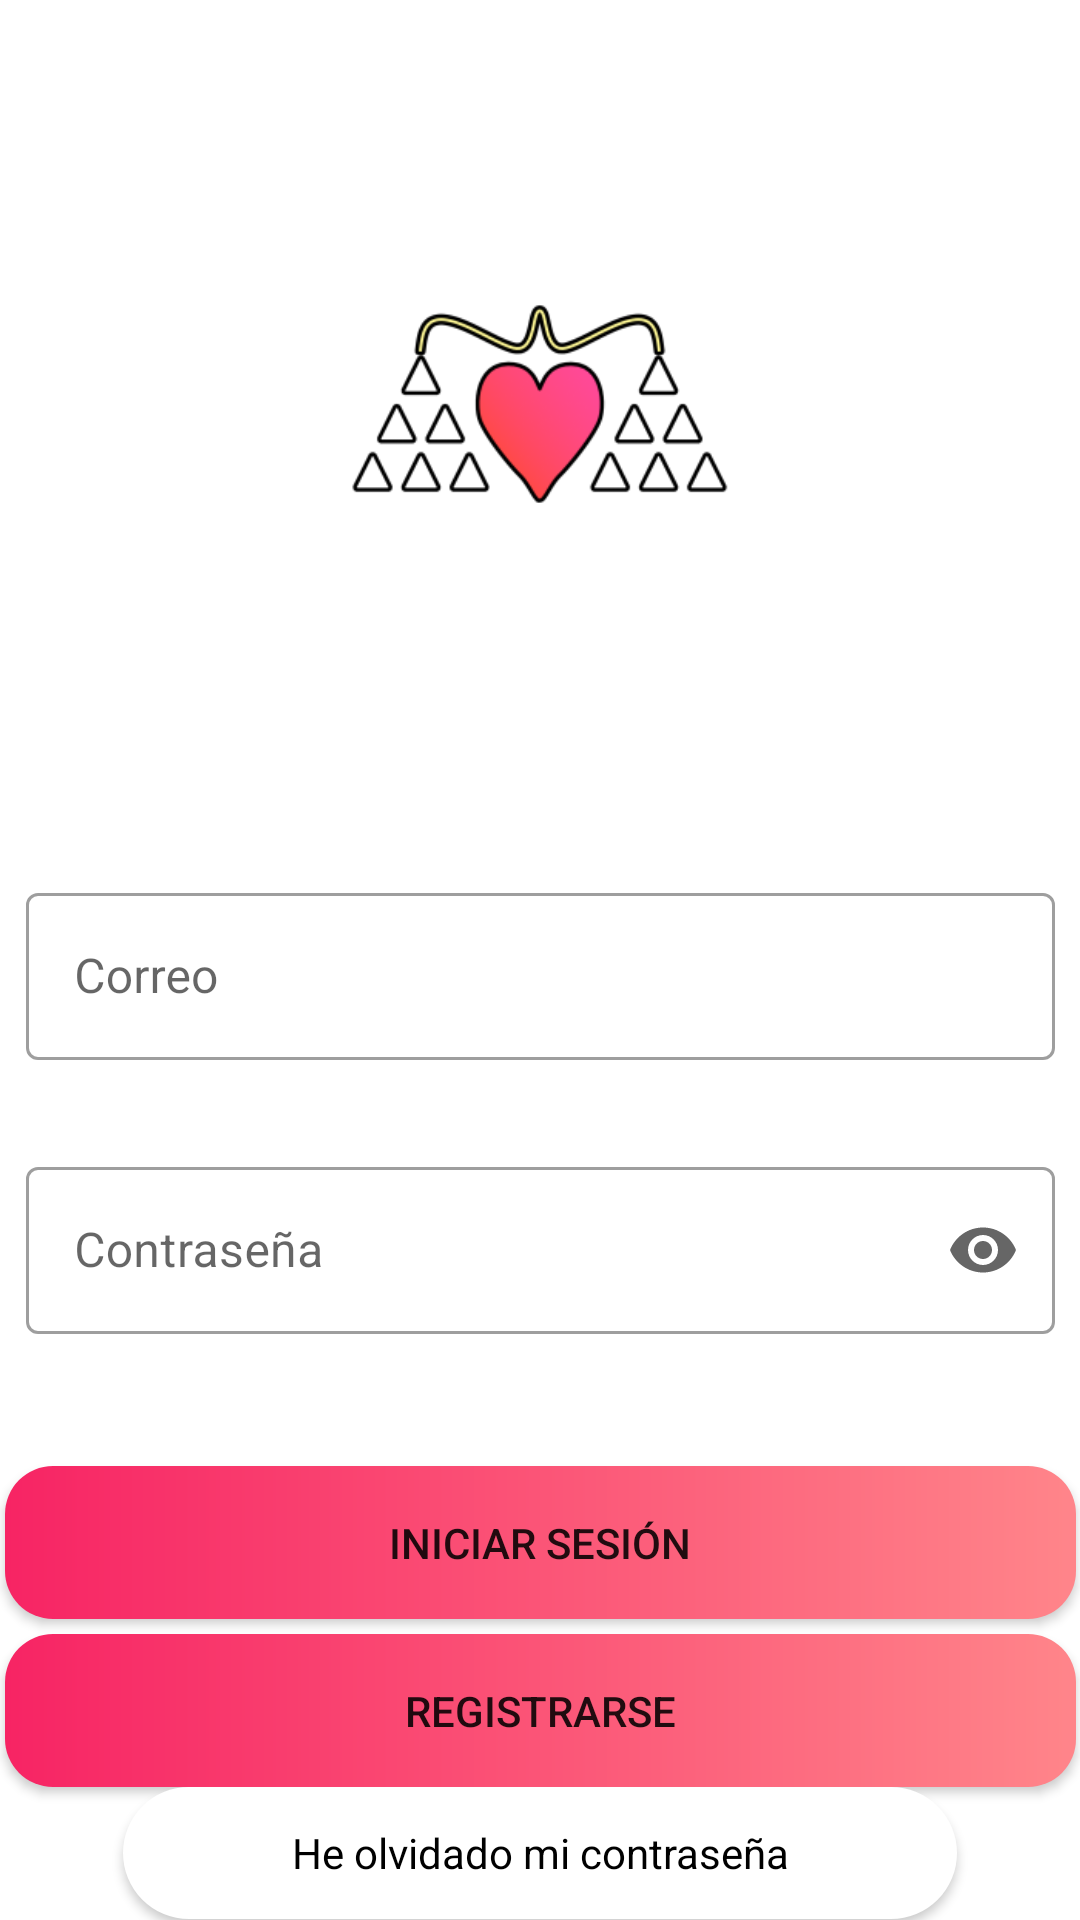

Produce the Android XML layout that renders to this screen, including the resource entries it uses.
<!-- AndroidManifest.xml: activity theme Theme.Unilovi.NoActionBar -->
<!-- res/layout/activity_sign_in.xml -->
<?xml version="1.0" encoding="utf-8"?>
<androidx.constraintlayout.widget.ConstraintLayout xmlns:android="http://schemas.android.com/apk/res/android"
    xmlns:app="http://schemas.android.com/apk/res-auto"
    xmlns:tools="http://schemas.android.com/tools"
    android:layout_width="match_parent"
    android:layout_height="match_parent"
    android:background="#FFFFFF"
    tools:context=".SignInActivity">


    <ImageView
        android:id="@+id/imageView"
        android:layout_width="238dp"
        android:layout_height="222dp"
        app:layout_constraintBottom_toBottomOf="parent"
        app:layout_constraintEnd_toEndOf="parent"
        app:layout_constraintHorizontal_bias="0.497"
        app:layout_constraintStart_toStartOf="parent"
        app:layout_constraintTop_toTopOf="parent"
        app:layout_constraintVertical_bias="0.07"
        app:srcCompat="@drawable/icono_432" />


    

    <com.google.android.material.textfield.TextInputLayout
        android:id="@+id/filledTextFieldCorreoChangePassword"
        style="@style/Widget.MaterialComponents.TextInputLayout.OutlinedBox"
        android:layout_width="343dp"
        android:layout_height="wrap_content"
        android:layout_marginHorizontal="10dp"
        android:hint="@string/emailEditHint"
        android:maxWidth="488dp"
        android:minWidth="88dp"
        app:errorEnabled="true"
        app:layout_constraintBottom_toBottomOf="parent"
        app:layout_constraintEnd_toEndOf="parent"
        app:layout_constraintStart_toStartOf="parent"
        app:layout_constraintTop_toBottomOf="@+id/imageView"
        app:layout_constraintVertical_bias="0.19"
        app:suffixText="@string/suffix">

        <com.google.android.material.textfield.TextInputEditText
            android:id="@+id/siEmailEdit"
            android:layout_width="match_parent"
            android:layout_height="wrap_content" />

        <com.google.android.material.textfield.TextInputLayout
            android:id="@+id/filledTextFieldPass"
            style="@style/Widget.MaterialComponents.TextInputLayout.OutlinedBox"
            android:layout_width="match_parent"
            android:layout_height="wrap_content"
            android:layout_marginTop="10dp"
            android:hint="@string/passwordEditHint"
            app:endIconMode="password_toggle"
            app:errorEnabled="true">

            <com.google.android.material.textfield.TextInputEditText
                android:id="@+id/siPasswordEdit"
                android:layout_width="match_parent"
                android:layout_height="wrap_content"
                android:inputType="textPassword" />
        </com.google.android.material.textfield.TextInputLayout>


    </com.google.android.material.textfield.TextInputLayout>

    <Button
        android:id="@+id/siSendEmailButton"
        android:layout_width="357dp"
        android:layout_height="51dp"
        android:text="@string/siIniciarSesiónButtonText"
        app:backgroundTint="@null"
        android:background="@drawable/button_rounded"
        app:layout_constraintBottom_toBottomOf="parent"
        app:layout_constraintEnd_toEndOf="parent"
        app:layout_constraintStart_toStartOf="parent"
        app:layout_constraintTop_toBottomOf="@+id/filledTextFieldCorreoChangePassword"
        app:layout_constraintVertical_bias="0.19" />

    <Button
        android:id="@+id/siGoToSignUpButton"
        android:layout_width="357dp"
        android:layout_height="51dp"
        android:text="@string/siRegistrarseButtonText"
        app:backgroundTint="@null"
        android:background="@drawable/button_rounded"
        app:layout_constraintBottom_toBottomOf="parent"
        app:layout_constraintEnd_toEndOf="parent"
        app:layout_constraintStart_toStartOf="parent"
        app:layout_constraintTop_toBottomOf="@+id/siSendEmailButton"
        app:layout_constraintVertical_bias="0.1" />

    <Button
        android:id="@+id/siChangePasswordButton"
        style="@android:style/Widget.Button"
        android:layout_width="278dp"
        android:layout_height="44dp"
        android:background="@drawable/layout_drawable_rrss"
        android:text="@string/siRecuperarPasswordButtonText"
        app:backgroundTint="@null"
        app:layout_constraintBottom_toBottomOf="parent"
        app:layout_constraintEnd_toEndOf="parent"
        app:layout_constraintStart_toStartOf="parent"
        app:layout_constraintTop_toBottomOf="@+id/siGoToSignUpButton"
        app:layout_constraintVertical_bias="0.224" />


</androidx.constraintlayout.widget.ConstraintLayout>
<!-- resources referenced by this layout -->
<resources>
  <color name="black">#FF000000</color>
  <!-- drawable button_rounded (drawable) -->
  <?xml version="1.0" encoding="utf-8"?>
  <shape xmlns:android="http://schemas.android.com/apk/res/android">
      <gradient
          android:startColor="#F72464"
          android:endColor="#FF858A"/>
      <corners android:radius="16dp" />
  </shape>
  <!-- drawable icono_432: png bitmap (drawable-v24, 15227 bytes) -->
  <!-- drawable layout_drawable_rrss (drawable) -->
  <?xml version="1.0" encoding="utf-8"?>
  <shape xmlns:android="http://schemas.android.com/apk/res/android">
      <corners android:radius="24dp"/>
      <solid android:color="@android:color/white"/>
      <padding android:bottom="12dp" android:left="12dp" android:right="12dp" android:top="12dp"/>
  </shape>
  <string name="emailEditHint">Correo</string>
  <string name="passwordEditHint">Contraseña</string>
  <string name="siRecuperarPasswordButtonText">He olvidado mi contraseña</string>
  <string name="siRegistrarseButtonText">Registrarse</string>
  <string name="suffix">\@uniovi.es</string>
  <style name="Theme.Unilovi.NoActionBar">
          <item name="windowActionBar">false</item>
          <item name="windowNoTitle">true</item>
      </style>
</resources>
